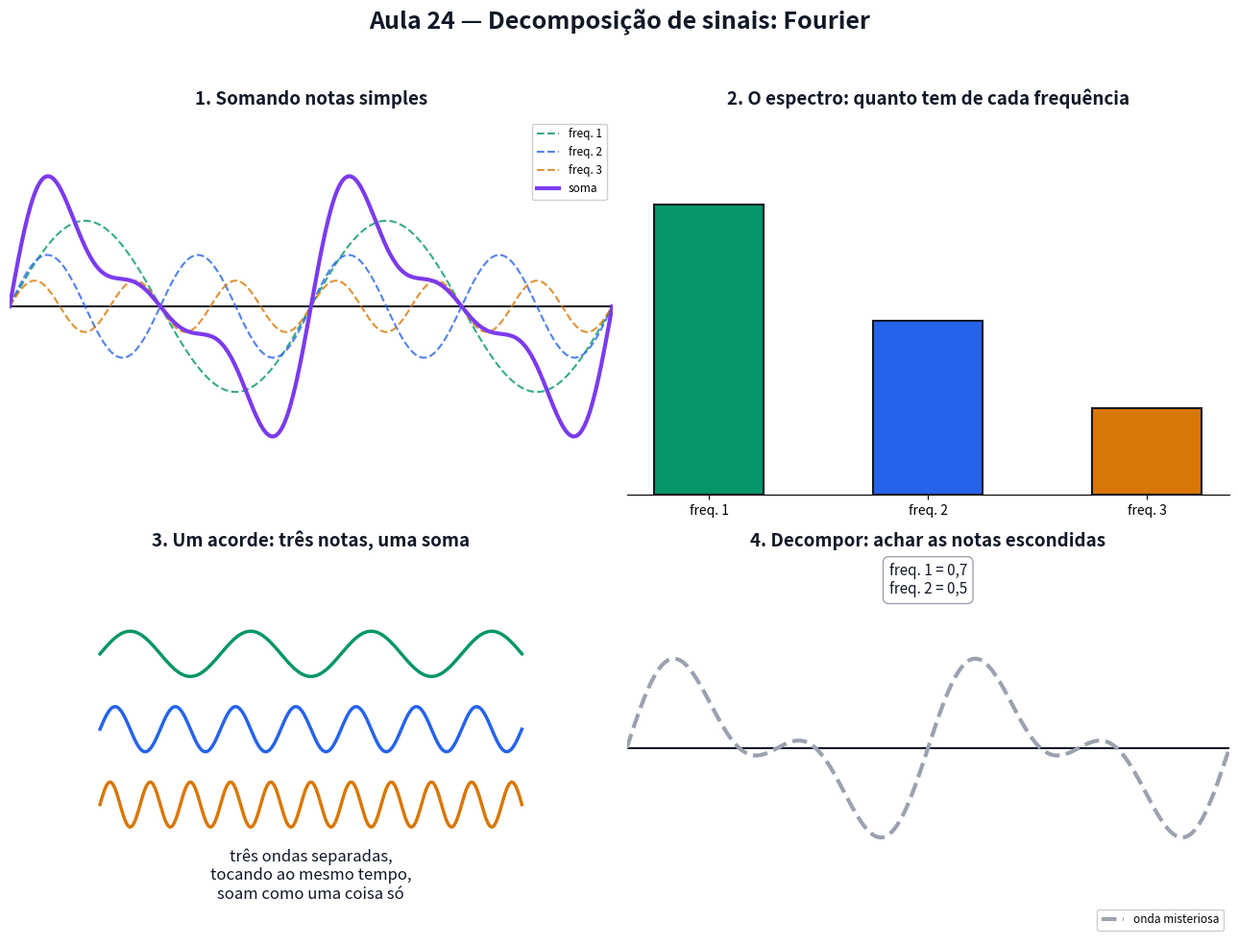

Generate this figure with matplotlib: (Note: this script raises an exception after producing the figure.)
# Gera a figura estatica da Aula 24. Pode rodar de qualquer pasta: python scripts/figuras_aula24.py
# -*- coding: utf-8 -*-
from pathlib import Path
import numpy as np
import matplotlib
matplotlib.use("Agg")
import matplotlib.pyplot as plt

AZUL, VERM, VERDE, LARANJA, ROXO, CINZA, TXT = ("#2563eb", "#dc2626", "#059669",
                                                 "#d97706", "#7c3aed", "#9ca3af", "#111827")

fig, ax = plt.subplots(2, 2, figsize=(13, 10))
fig.patch.set_facecolor("white")
xs = np.linspace(0, 720, 400)


def onda(a, titulo, ylim=2.2):
    a.set_title(titulo, fontsize=13.5, weight="bold", color=TXT, pad=10)
    a.axhline(0, color=TXT, lw=1.5)
    a.set_ylim(-ylim, ylim); a.set_xlim(0, 720)
    a.set_xticks([]); a.set_yticks([])
    for s in a.spines.values():
        s.set_visible(False)


# ---------------- 1. montar a onda complicada -----------------------------------
a = ax[0, 0]
onda(a, "1. Somando notas simples")
y1 = np.sin(np.radians(xs))
y2 = 0.6 * np.sin(np.radians(2 * xs))
y3 = 0.3 * np.sin(np.radians(3 * xs))
a.plot(xs, y1, color=VERDE, lw=1.5, ls="--", alpha=.8, label="freq. 1")
a.plot(xs, y2, color=AZUL, lw=1.5, ls="--", alpha=.8, label="freq. 2")
a.plot(xs, y3, color=LARANJA, lw=1.5, ls="--", alpha=.8, label="freq. 3")
a.plot(xs, y1 + y2 + y3, color=ROXO, lw=3, label="soma")
a.legend(fontsize=8.5, loc="upper right", framealpha=0.95)

# ---------------- 2. espectro ------------------------------------------------------
a = ax[0, 1]
a.set_title("2. O espectro: quanto tem de cada frequência", fontsize=13.5, weight="bold", color=TXT, pad=10)
freqs = [1, 2, 3]
amps = [1.0, 0.6, 0.3]
cores = [VERDE, AZUL, LARANJA]
a.bar(freqs, amps, color=cores, width=0.5, edgecolor=TXT, linewidth=1.5)
a.set_xticks(freqs); a.set_xticklabels(["freq. 1", "freq. 2", "freq. 3"], fontsize=10)
a.set_yticks([])
a.set_ylim(0, 1.3)
for s in ["top", "right", "left"]:
    a.spines[s].set_visible(False)

# ---------------- 3. acorde de piano -------------------------------------------------
a = ax[1, 0]
a.axis("off")
a.set_title("3. Um acorde: três notas, uma soma", fontsize=13.5, weight="bold", color=TXT, pad=10)
for i, (cor, y0) in enumerate(zip([VERDE, AZUL, LARANJA], [0.75, 0.55, 0.35])):
    xs2 = np.linspace(0.15, 0.85, 200)
    ys2 = y0 + 0.06 * np.sin(2 * np.pi * (i + 1) * (xs2 - 0.15) / 0.2)
    a.plot(xs2, ys2, color=cor, lw=2.5, transform=a.transAxes)
a.text(0.5, 0.1, "três ondas separadas,\ntocando ao mesmo tempo,\nsoam como uma coisa só",
       fontsize=12, ha="center", color=TXT, transform=a.transAxes)

# ---------------- 4. decompor de volta --------------------------------------------------
a = ax[1, 1]
onda(a, "4. Decompor: achar as notas escondidas")
y_alvo = 0.7 * np.sin(np.radians(xs)) + 0.5 * np.sin(np.radians(2 * xs))
a.plot(xs, y_alvo, color=CINZA, lw=3, ls="--", label="onda misteriosa")
a.plot(xs, y_alvo, color=ROXO, lw=2, alpha=0.01)
a.text(360, 1.8, "freq. 1 = 0,7\nfreq. 2 = 0,5", fontsize=11, color=TXT, ha="center",
       bbox=dict(boxstyle="round,pad=0.4", facecolor="white", edgecolor=CINZA))
a.legend(fontsize=8.5, loc="lower right", framealpha=0.95)

fig.suptitle("Aula 24 — Decomposição de sinais: Fourier", fontsize=18, weight="bold", color=TXT)
fig.tight_layout(rect=[0, 0, 1, 0.955])
saida = Path(__file__).resolve().parent.parent / "aulas" / "24-fourier" / "figuras.png"
fig.savefig(saida, dpi=150, facecolor="white")
print(f"Salvo em: {saida}")
